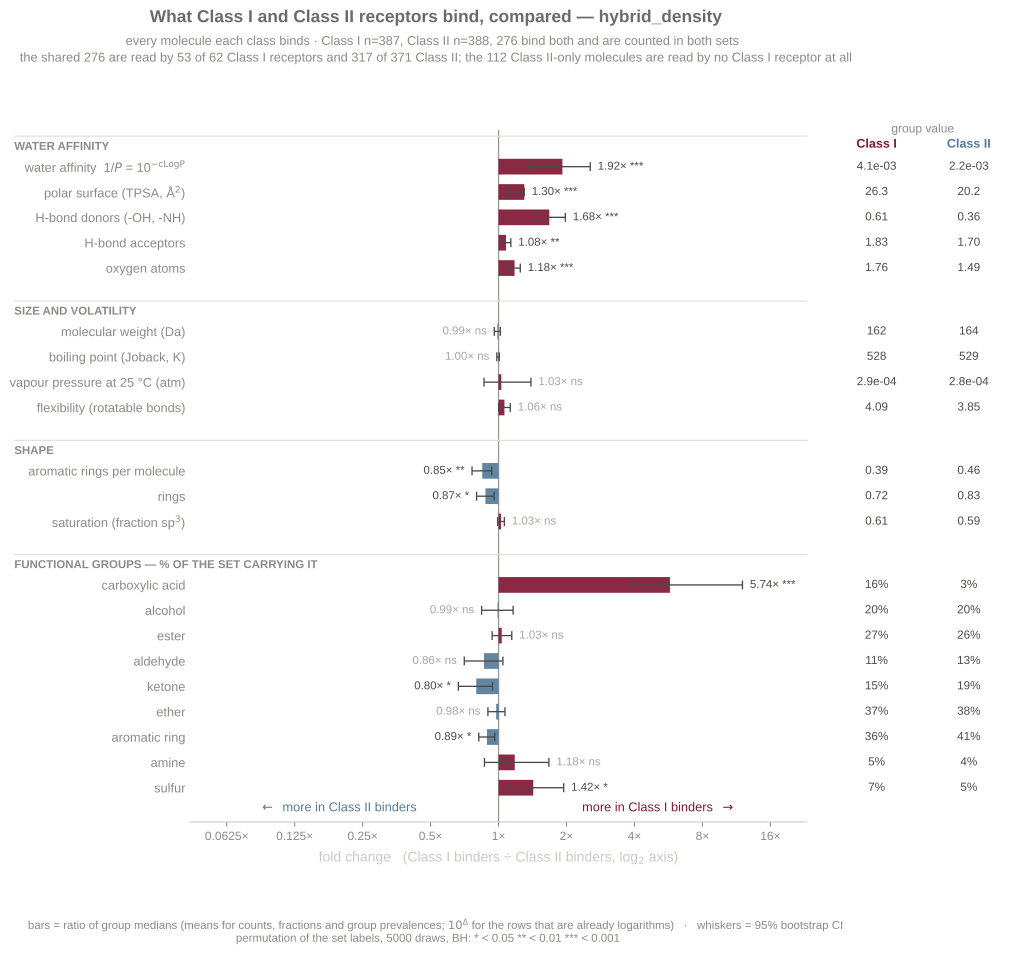

The table this chart was drawn from, first rows:
property, fold_change_I_over_II, ci_lo, ci_hi, class_I, class_II, summary, perm_p, perm_q, cliffs_delta
WaterAff, 1.918, 1.385, 2.547, 0.004137, 0.002157, antilog, 0.0002, 0.0008398, 0.1569
TPSA, 1.3, 1.106, 1.3, 26.3, 20.23, median, 0.0002, 0.0008398, 0.2036
HBD, 1.678, 1.459, 1.976, 0.6098, 0.3634, mean, 0.0002, 0.0008398, 0.1393
HBA, 1.079, 1.031, 1.133, 1.835, 1.701, mean, 0.0007998, 0.002799, 0.08016
OxygenAtoms, 1.177, 1.115, 1.248, 1.76, 1.495, mean, 0.0002, 0.0008398, 0.1528
MolWt, 0.988, 0.9575, 1.018, 162.2, 164.2, median, 0.5969, 0.6597, -0.04934
Tb, 0.9985, 0.9824, 1.008, 527.9, 528.7, median, 0.5445, 0.6597, -0.02521
VP, 1.028, 0.8621, 1.391, 0.0002872, 0.0002793, antilog, 0.5445, 0.6597, 0.02521
RotBonds, 1.062, 1.001, 1.127, 4.085, 3.848, mean, 0.04979, 0.08713, 0.0518
AromaticRings, 0.8466, 0.763, 0.9328, 0.3928, 0.4639, mean, 0.002599, 0.007798, -0.0534
RingCount, 0.8745, 0.7991, 0.956, 0.7235, 0.8273, mean, 0.004199, 0.01102, -0.09932
FracCSP3, 1.025, 0.9905, 1.061, 0.6056, 0.5907, mean, 0.1642, 0.2513, 0.02299
carboxylic acid, 5.742, 3.81, 12.03, 0.1628, 0.02835, mean, 0.0002, 0.0008398, 0.1344
alcohol, 0.9896, 0.8412, 1.16, 0.1964, 0.1985, mean, 1.0, 1.0, -0.002071
ester, 1.033, 0.9365, 1.144, 0.2661, 0.2577, mean, 0.5767, 0.6597, 0.008418
aldehyde, 0.8622, 0.7049, 1.045, 0.1111, 0.1289, mean, 0.1676, 0.2513, -0.01775
ketone, 0.7966, 0.6637, 0.9399, 0.1499, 0.1881, mean, 0.0202, 0.03856, -0.03827
ether, 0.9757, 0.897, 1.067, 0.3747, 0.384, mean, 0.6485, 0.6809, -0.009344
aromatic ring, 0.8884, 0.8172, 0.9617, 0.3618, 0.4072, mean, 0.006999, 0.01633, -0.04546
amine, 1.18, 0.8659, 1.671, 0.05168, 0.04381, mean, 0.3269, 0.4577, 0.007865
sulfur, 1.425, 1.114, 1.943, 0.06977, 0.04897, mean, 0.009998, 0.021, 0.0208
